Run: headless pygame with SDL's dummy video driver; simulated clock (each Clock.tick advances the game by its frame time, no real sleeping); random seed 0; keys injected as events and as key.get_pressed() state; mouse plan: one left click at the window centre at the start of phase 2, then a move to the lower-right quarter at the start of phase 3.
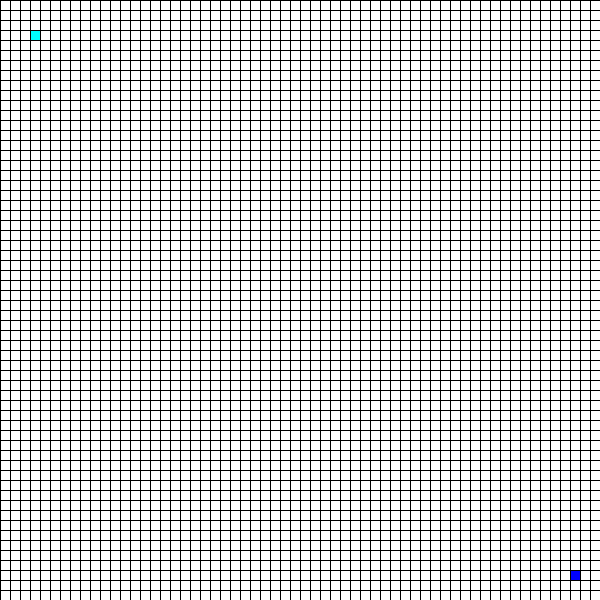
Frame 1 of 4 · flips 1–60 · no input
Frame 2 of 4 · flips 61–180 · clicked the window centre · tapped SPACE, RETURN · held RIGHT (→), D · screen unchanged from frame 1, image omitted
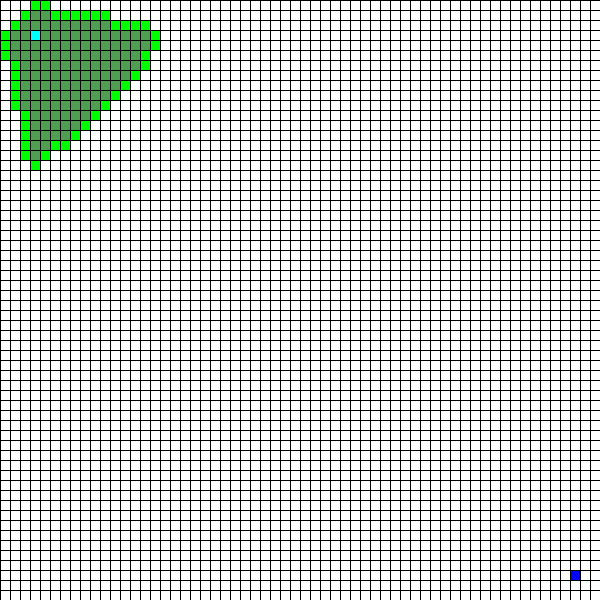
Frame 3 of 4 · flips 181–300 · moved the mouse to the lower-right quarter · held DOWN (↓), S
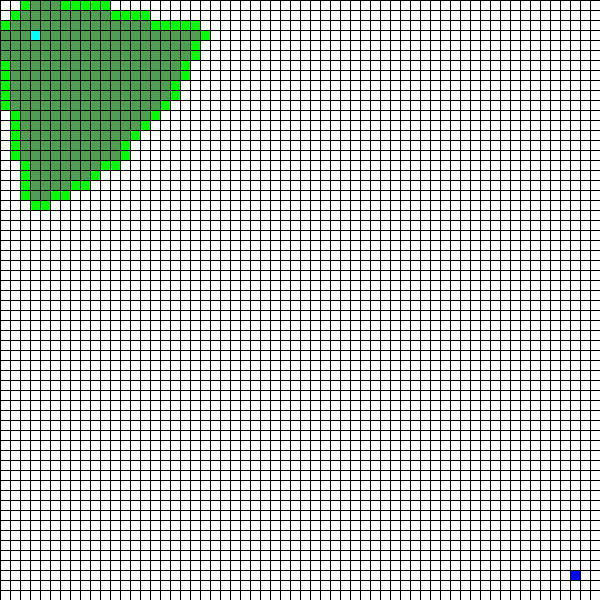
Frame 4 of 4 · flips 301–420 · held LEFT (←), A, UP (↑), W

The pygame program that drew these frames:

import heapq
import math
import pygame
import sys

# pygame
WIDTH, HEIGHT = 600, 600
GRID_SIZE = 60
SQUARE_WIDTH = WIDTH // GRID_SIZE
SQUARE_HEIGHT = HEIGHT // GRID_SIZE

pygame.init()
window = pygame.display.set_mode((WIDTH, HEIGHT))
pygame.display.set_caption("A* visualization")

# A*
WHITE = (255, 255, 255)
BLACK = (0, 0, 0)
GREEN = (79, 158, 82)
LGREEN = (0, 255, 0)
CYAN = (0, 255, 255)
BLUE = (0, 0, 255)
RED = (255, 0, 0)
GRAY = (125, 125, 125)

BG = 0
WALL = 1
START = 2
END = 3
EXPLORING = 4
EXPLORED = 5
PATH = 6

colors = {
    BG: WHITE,
    WALL: BLACK,
    START: CYAN,
    END: BLUE,
    EXPLORING: LGREEN,
    EXPLORED: GREEN,
    PATH: RED
}

grid = [[0] * GRID_SIZE for _ in range(GRID_SIZE)]
start_x = start_y = 3
end_x = end_y = GRID_SIZE - 3

grid[start_x][start_y] = START
grid[end_x][end_y] = END


def get_dist(x1, y1, x2, y2):
    return int(math.sqrt((x2 - x1) ** 2 + (y2 - y1) ** 2) * 10)  # 10 for adj, 14 for diagonal


def a_star():
    adj_only = True
    if adj_only:
        neighbor_pos = [(-1, 0), (0, -1), (1, 0), (0, 1)]  # adjacent nodes only
        distance_to_neighbor = [10, 10, 10, 10]
    else:
        neighbor_pos = [(-1, 0), (-1, -1), (0, -1), (1, -1), (1, 0), (1, 1), (0, 1), (-1, 1)]  # adj and diagonal
        distance_to_neighbor = [10, 14, 10, 14, 10, 14, 10, 14]

    h_costs = [[0] * GRID_SIZE for _ in range(GRID_SIZE)]  # heuristic = distance to end node
    for x in range(GRID_SIZE):
        for y in range(GRID_SIZE):
            h_costs[x][y] = get_dist(x, y, end_x, end_y)

    g_costs = [[math.inf] * GRID_SIZE for _ in range(GRID_SIZE)]  # G-cost = distance from start node
    g_costs[start_x][start_y] = 0

    f_costs = [[math.inf] * GRID_SIZE for _ in range(GRID_SIZE)]  # F-cost = G-cost + H-cost
    f_costs[start_x][start_y] = get_dist(start_x, start_y, end_x, end_y)

    visited = [[False] * GRID_SIZE for _ in range(GRID_SIZE)]  # visited nodes (closed set)

    queue = [(f_costs[start_x][start_y], (start_x, start_y))]  # create a priority queue (open set)

    while queue:
        current_f_cost, (x, y) = heapq.heappop(queue)  # Pop the node with the shortest distance
        if visited[x][y]:
            continue

        visited[x][y] = True

        # Check if the end node is reached, reconstruct the path from end to start
        if x == end_x and y == end_y:

            print("End node reached!")

            path = [(x, y)]
            while (x, y) != (start_x, start_y):
                for i, (neighbor_x, neighbor_y) in enumerate(neighbor_pos):
                    nx = x + neighbor_x
                    ny = y + neighbor_y
                    dist_to_neighbor = distance_to_neighbor[i]

                    if (
                            0 <= nx < GRID_SIZE
                            and 0 <= ny < GRID_SIZE
                            and visited[nx][ny]
                            and g_costs[nx][ny] == g_costs[x][y] - dist_to_neighbor
                    ):
                        x, y = nx, ny
                        path.append((x, y))

            print("Shortest path:", path)
            for path_x, path_y in path:
                # color final path
                grid[path_x][path_y] = PATH

                # update the display
                draw_grid()
                pygame.display.update()
                pygame.time.delay(40)
            return

        # explore node
        for i, (neighbor_x, neighbor_y) in enumerate(neighbor_pos):
            nx = x + neighbor_x
            ny = y + neighbor_y
            if 0 <= nx < GRID_SIZE and 0 <= ny < GRID_SIZE and grid[nx][ny] != WALL and not visited[nx][ny]:

                dist_to_neighbor = distance_to_neighbor[i]
                new_g_cost = g_costs[x][y] + dist_to_neighbor
                if new_g_cost < g_costs[nx][ny]:
                    # color as exploring
                    grid[nx][ny] = EXPLORING

                    g_costs[nx][ny] = new_g_cost  # update the G-cost for the neighbor
                    f_costs[nx][ny] = new_g_cost + h_costs[nx][ny]  # update the F-cost for the neighbor
                    heapq.heappush(queue, (f_costs[nx][ny], (nx, ny)))

        # color as explored
        grid[x][y] = EXPLORED

        # update the display
        draw_grid()
        pygame.display.update()
        pygame.time.delay(10)

    # if this point is reached without finding the end node, no sol was found.
    print("No solution found.")


def draw_grid():
    for x in range(GRID_SIZE):
        for y in range(GRID_SIZE):
            color = colors[grid[x][y]]
            pygame.draw.rect(window, color, (x * SQUARE_WIDTH, y * SQUARE_HEIGHT, SQUARE_WIDTH, SQUARE_HEIGHT))

    # always draw start and end
    pygame.draw.rect(window, CYAN, (start_x * SQUARE_WIDTH, start_y * SQUARE_HEIGHT, SQUARE_WIDTH, SQUARE_HEIGHT))
    pygame.draw.rect(window, BLUE, (end_x * SQUARE_WIDTH, end_y * SQUARE_HEIGHT, SQUARE_WIDTH, SQUARE_HEIGHT))

    for x in range(GRID_SIZE):
        pygame.draw.line(window, BLACK, (x * SQUARE_WIDTH, 0), (x * SQUARE_WIDTH, HEIGHT))
    for y in range(GRID_SIZE):
        pygame.draw.line(window, BLACK, (0, y * SQUARE_HEIGHT), (WIDTH, y * SQUARE_HEIGHT))


# Main loop
running = True
drawing_wall = False
while running:
    for event in pygame.event.get():
        if event.type == pygame.QUIT:
            running = False

        if event.type == pygame.KEYDOWN:
            if event.key == pygame.K_s:
                print("Running a* algo.")
                a_star()
            elif event.key == pygame.K_ESCAPE:
                running = False

        if event.type == pygame.MOUSEBUTTONDOWN:
            if event.button == 1:  # Left mouse button
                drawing_wall = True

        if event.type == pygame.MOUSEMOTION:
            if drawing_wall:
                x, y = pygame.mouse.get_pos()
                x //= SQUARE_WIDTH
                y //= SQUARE_HEIGHT
                grid[x][y] = 1

        if event.type == pygame.MOUSEBUTTONUP:
            if event.button == 1:  # Left mouse button
                drawing_wall = False

    window.fill(WHITE)
    draw_grid()
    pygame.display.flip()

pygame.quit()
sys.exit()
